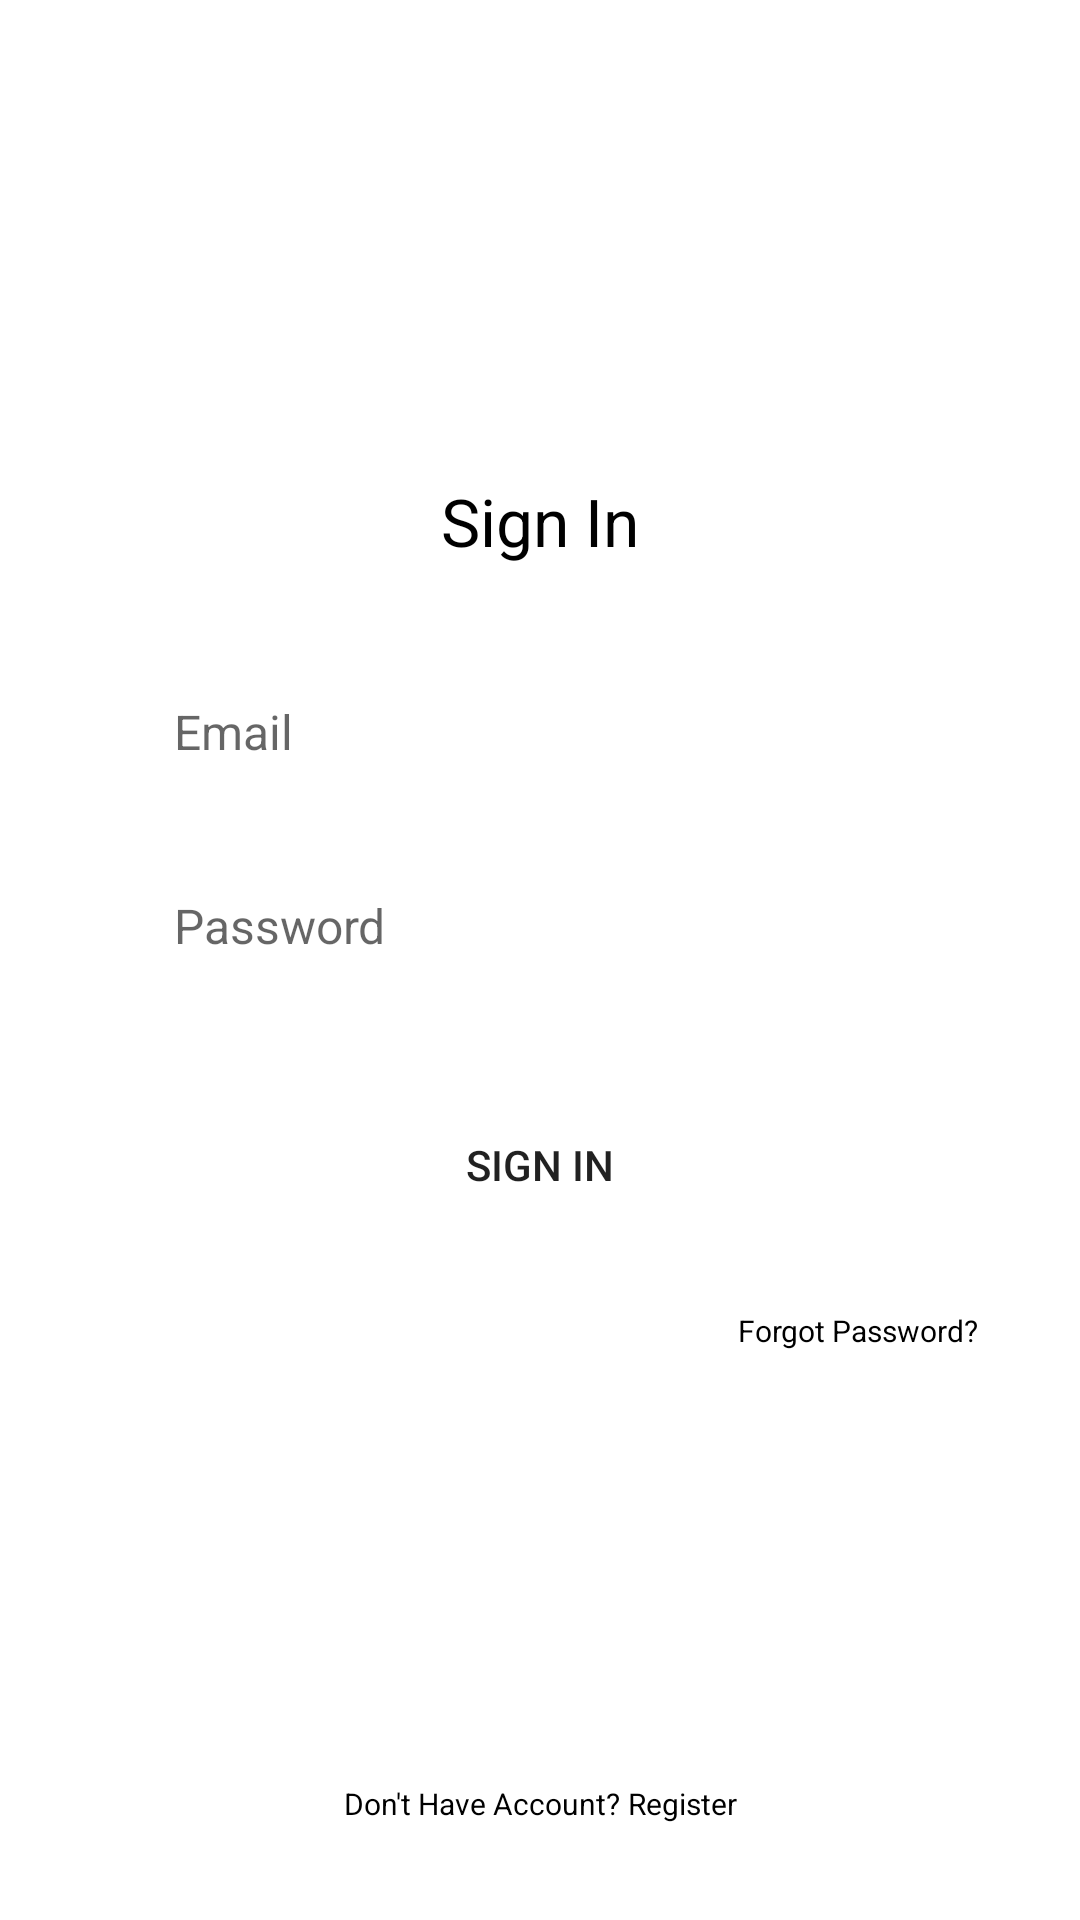

Android layout source for this screen:
<!-- AndroidManifest.xml: application theme Theme.MovieApp -->
<!-- res/layout/activity_login.xml -->
<?xml version="1.0" encoding="utf-8"?>
<androidx.constraintlayout.widget.ConstraintLayout xmlns:android="http://schemas.android.com/apk/res/android"
    xmlns:app="http://schemas.android.com/apk/res-auto"
    xmlns:tools="http://schemas.android.com/tools"
    android:layout_width="match_parent"
    android:layout_height="match_parent"
    tools:context=".presentation.welcoming.LoginActivity">

    <TextView
        android:id="@+id/tvSignIn"
        android:layout_width="wrap_content"
        android:layout_height="wrap_content"
        android:layout_marginTop="7dp"
        android:layout_marginBottom="300dp"
        android:text="Sign In"
        android:textColor="@color/black"
        android:textSize="22sp"
        app:layout_constraintBottom_toBottomOf="parent"
        app:layout_constraintEnd_toEndOf="parent"
        app:layout_constraintHorizontal_bias="0.5"
        app:layout_constraintStart_toStartOf="parent"
        app:layout_constraintTop_toTopOf="parent" />

    <EditText
        android:id="@+id/etEmailLogin"
        android:layout_width="match_parent"
        android:layout_height="wrap_content"
        android:layout_marginHorizontal="40dp"
        android:layout_marginTop="32dp"
        android:background="@drawable/bg_email_password"
        android:elegantTextHeight="true"
        android:elevation="10dp"
        android:hint="  Email"
        android:padding="10dp"
        android:textSize="16sp"
        app:layout_constraintEnd_toEndOf="parent"
        app:layout_constraintHorizontal_bias="0.5"
        app:layout_constraintStart_toStartOf="parent"
        app:layout_constraintTop_toBottomOf="@id/tvSignIn" />

    <EditText
        android:id="@+id/etPasswordLogin"
        android:layout_width="match_parent"
        android:layout_height="wrap_content"
        android:layout_marginHorizontal="40dp"
        android:layout_marginTop="17dp"
        android:background="@drawable/bg_email_password"
        android:elegantTextHeight="true"
        android:elevation="10dp"
        android:hint="  Password"
        android:inputType="textPassword"
        android:padding="10dp"
        android:textSize="16sp"
        app:layout_constraintEnd_toEndOf="parent"
        app:layout_constraintHorizontal_bias="0.5"
        app:layout_constraintTop_toBottomOf="@id/etEmailLogin" />

    <Button
        android:id="@+id/btnLogin"
        android:layout_width="match_parent"
        android:layout_height="wrap_content"
        android:layout_marginHorizontal="40dp"
        android:layout_marginTop="32dp"
        android:background="@drawable/bg_email_password"
        android:elegantTextHeight="true"
        android:elevation="10dp"
        android:gravity="center"
        android:text="Sign In"
        app:layout_constraintEnd_toEndOf="parent"
        app:layout_constraintHorizontal_bias="0.5"
        app:layout_constraintStart_toStartOf="parent"
        app:layout_constraintTop_toBottomOf="@+id/etPasswordLogin" />


    <TextView
        android:id="@+id/tvForgotPassword"
        android:layout_width="wrap_content"
        android:layout_height="wrap_content"
        android:layout_marginTop="24dp"
        android:text="Forgot Password?"
        android:textSize="10sp"
        android:textColor="@color/black"
        app:layout_constraintEnd_toEndOf="parent"
        app:layout_constraintHorizontal_bias="0.879"
        app:layout_constraintStart_toStartOf="parent"
        app:layout_constraintTop_toBottomOf="@id/btnLogin" />

    <TextView
        android:id="@+id/tvDontHaveAccount"
        android:layout_width="wrap_content"
        android:layout_height="wrap_content"
        android:layout_marginBottom="32dp"
        android:text="Don't Have Account? "
        android:textSize="10sp"
        android:textColor="@color/black"
        app:layout_constraintHorizontal_chainStyle="packed"
        app:layout_constraintEnd_toStartOf="@id/tvRegister"
        app:layout_constraintHorizontal_bias="0.5"
        app:layout_constraintStart_toStartOf="parent"
        app:layout_constraintBottom_toBottomOf="parent"/>


    <TextView
        android:id="@+id/tvRegister"
        android:layout_width="wrap_content"
        android:layout_height="wrap_content"
        android:layout_marginBottom="32dp"
        android:text="Register"
        android:textSize="10sp"
        android:textColor="@color/black"
        app:layout_constraintEnd_toEndOf="parent"
        app:layout_constraintHorizontal_bias="0.5"
        app:layout_constraintStart_toEndOf="@id/tvDontHaveAccount"
        app:layout_constraintBottom_toBottomOf="parent"/>

</androidx.constraintlayout.widget.ConstraintLayout>
<!-- resources referenced by this layout -->
<resources>
  <color name="black">#FF000000</color>
  <style name="Theme.MovieApp" parent="Theme.MaterialComponents.DayNight.NoActionBar">
          
          <item name="colorPrimary">@color/black</item>
          <item name="colorPrimaryVariant">@color/black</item>
          <item name="colorOnPrimary">@color/white</item>
          
          <item name="colorSecondary">@color/orange</item>
          <item name="colorSecondaryVariant">@color/orange</item>
          <item name="colorOnSecondary">@color/black</item>
          
  
          
          <item name="android:windowFullscreen">true</item>
      </style>
  <color name="white">#FFFFFFFF</color>
  <color name="orange">#DD5F01</color>
</resources>
